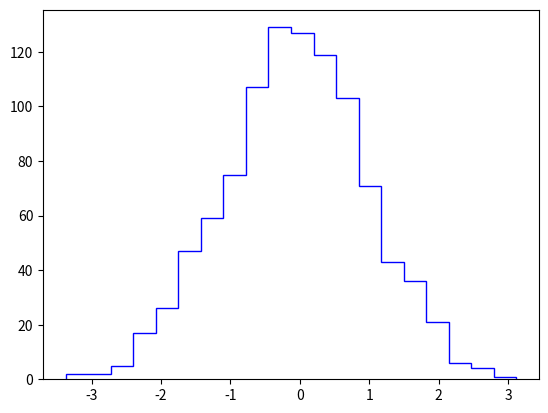

Source code (Python): (Note: this script raises an exception after producing the figure.)
import matplotlib.pyplot as plt
from numpy.random import normal, uniform
gauss_numbers=normal(size=1000)
unif_numbers=uniform(low=-3,high=3,size=1000)
plt.hist(gauss_numbers,bins=20,histtype='step',normed=True,color='b',label='Gaussian')#also stepfilled
plt.hist(unif_numbers,bins=20,histtype='step',normed=True,color='r',alpha=0.5,label='Uniform')
#alpha=0.5 option is the transparency of the color
plt.title("Gaussian / Uniform Hist")
plt.xlabel("Value")
plt.ylabel("Probability")
plt.legend()
plt.show()
